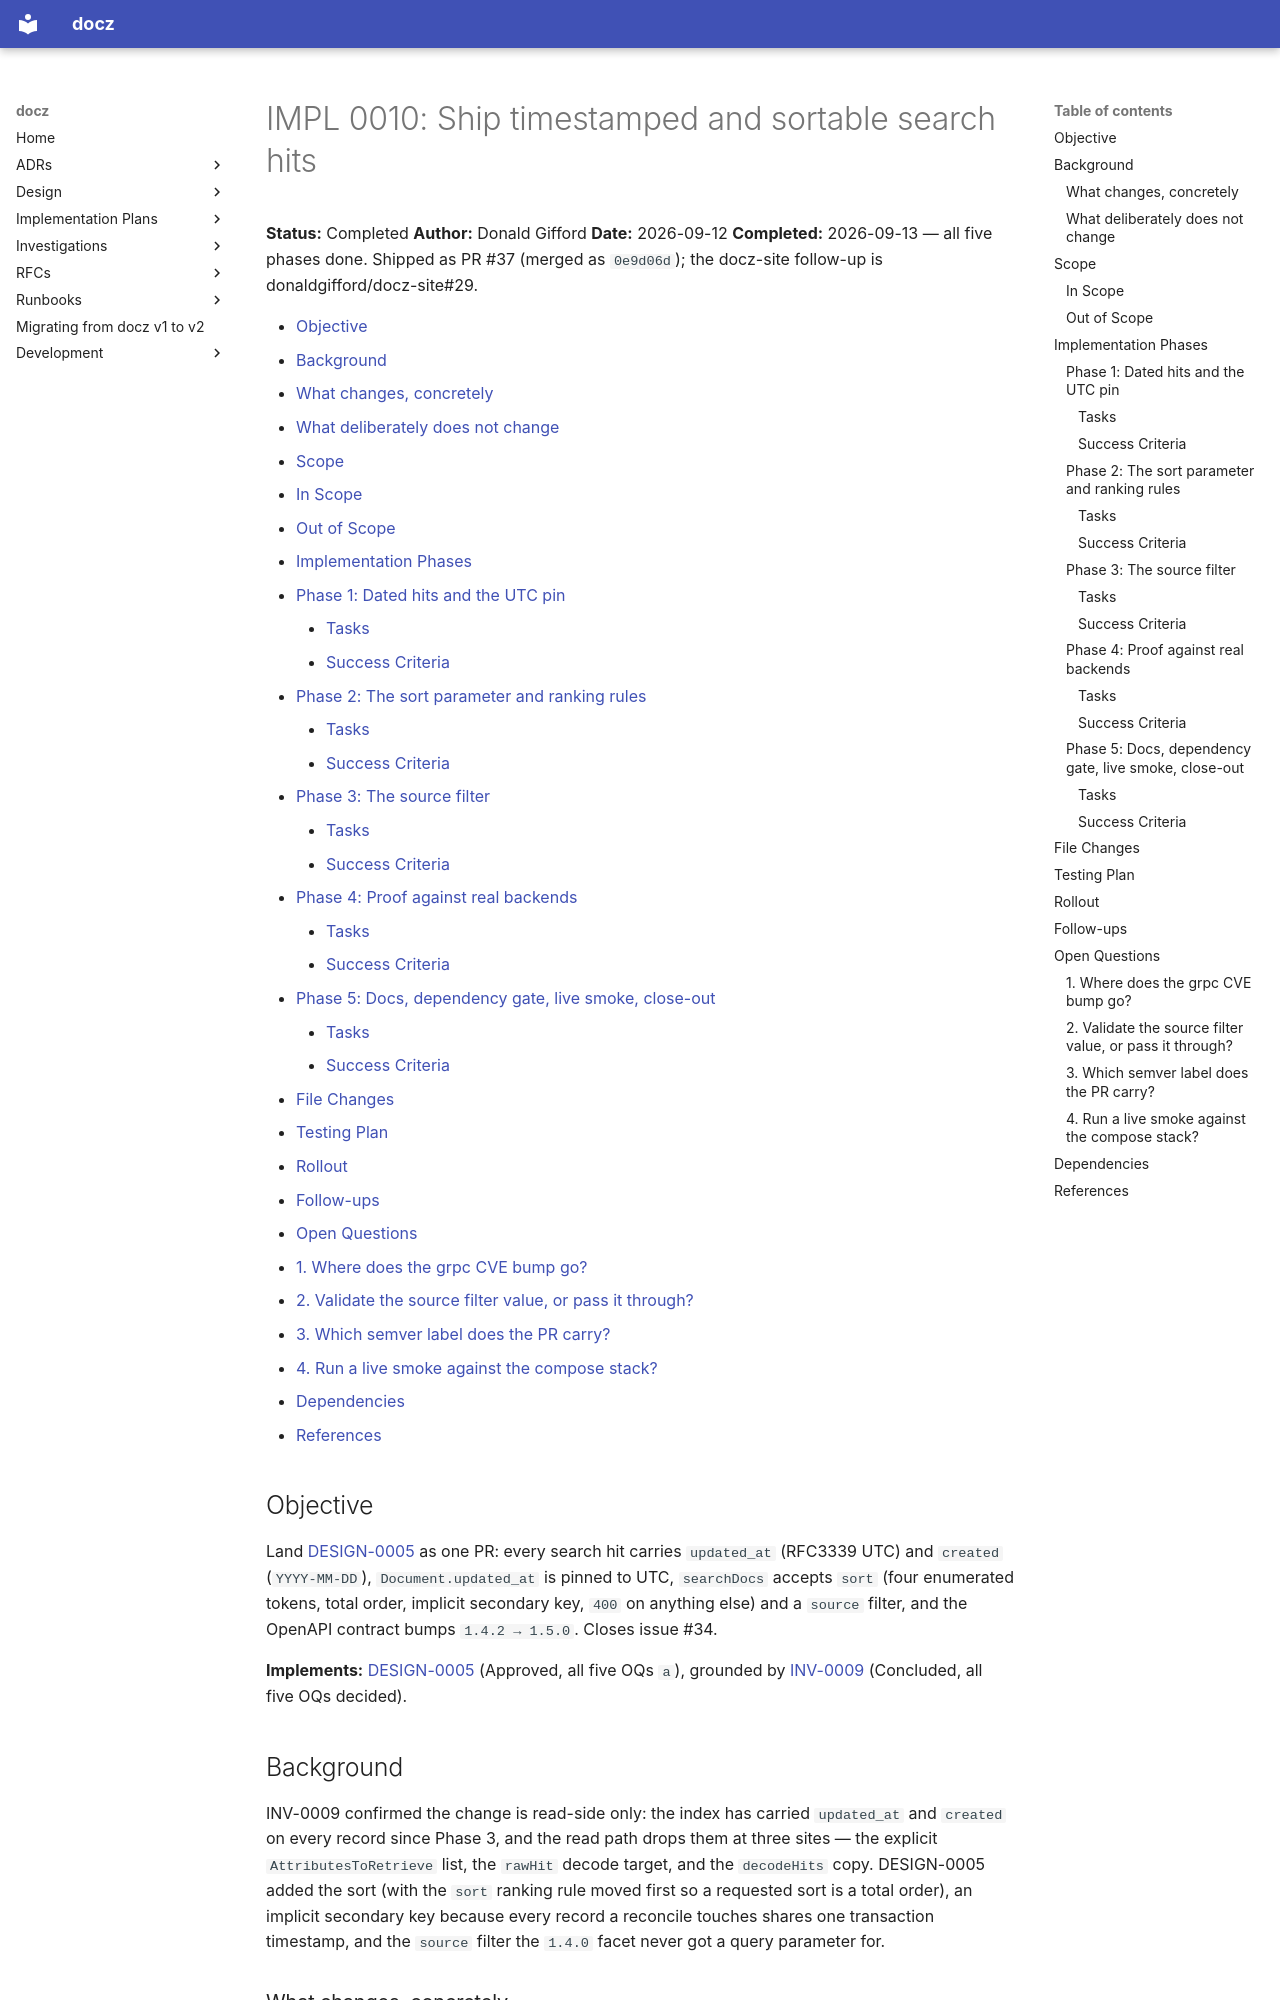

repository: donaldgifford/docz · page: archive/api/impl/0010-ship-timestamped-and-sortable-search-hits/index.html · generator: mkdocs

---
id: IMPL-0010
title: "Ship timestamped and sortable search hits"
status: Completed
author: Donald Gifford
created: 2026-09-12
---
<!-- markdownlint-disable-file MD025 MD041 -->

# IMPL 0010: Ship timestamped and sortable search hits

**Status:** Completed
**Author:** Donald Gifford
**Date:** 2026-09-12
**Completed:** 2026-09-13 — all five phases done. Shipped as PR #37 (merged
as `0e9d06d`); the docz-site follow-up is donaldgifford/docz-site#29.

<!--toc:start-->
- [Objective](#objective)
- [Background](#background)
  - [What changes, concretely](#what-changes-concretely)
  - [What deliberately does not change](#what-deliberately-does-not-change)
- [Scope](#scope)
  - [In Scope](#in-scope)
  - [Out of Scope](#out-of-scope)
- [Implementation Phases](#implementation-phases)
  - [Phase 1: Dated hits and the UTC pin](#phase-1-dated-hits-and-the-utc-pin)
    - [Tasks](#tasks)
    - [Success Criteria](#success-criteria)
  - [Phase 2: The sort parameter and ranking rules](#phase-2-the-sort-parameter-and-ranking-rules)
    - [Tasks](#tasks-1)
    - [Success Criteria](#success-criteria-1)
  - [Phase 3: The source filter](#phase-3-the-source-filter)
    - [Tasks](#tasks-2)
    - [Success Criteria](#success-criteria-2)
  - [Phase 4: Proof against real backends](#phase-4-proof-against-real-backends)
    - [Tasks](#tasks-3)
    - [Success Criteria](#success-criteria-3)
  - [Phase 5: Docs, dependency gate, live smoke, close-out](#phase-5-docs-dependency-gate-live-smoke-close-out)
    - [Tasks](#tasks-4)
    - [Success Criteria](#success-criteria-4)
- [File Changes](#file-changes)
- [Testing Plan](#testing-plan)
- [Rollout](#rollout)
- [Follow-ups](#follow-ups)
- [Open Questions](#open-questions)
  - [1. Where does the grpc CVE bump go?](#1-where-does-the-grpc-cve-bump-go)
  - [2. Validate the source filter value, or pass it through?](#2-validate-the-source-filter-value-or-pass-it-through)
  - [3. Which semver label does the PR carry?](#3-which-semver-label-does-the-pr-carry)
  - [4. Run a live smoke against the compose stack?](#4-run-a-live-smoke-against-the-compose-stack)
- [Dependencies](#dependencies)
- [References](#references)
<!--toc:end-->

## Objective

Land [DESIGN-0005] as one PR: every search hit carries `updated_at`
(RFC3339 UTC) and `created` (`YYYY-MM-DD`), `Document.updated_at` is pinned
to UTC, `searchDocs` accepts `sort` (four enumerated tokens, total order,
implicit secondary key, `400` on anything else) and a `source` filter, and
the OpenAPI contract bumps `1.4.2 → 1.5.0`. Closes issue #34.

**Implements:** [DESIGN-0005] (Approved, all five OQs `a`), grounded by
[INV-0009] (Concluded, all five OQs decided).

## Background

INV-0009 confirmed the change is read-side only: the index has carried
`updated_at` and `created` on every record since Phase 3, and the read path
drops them at three sites — the explicit `AttributesToRetrieve` list, the
`rawHit` decode target, and the `decodeHits` copy. DESIGN-0005 added the
sort (with the `sort` ranking rule moved first so a requested sort is a
total order), an implicit secondary key because every record a reconcile
touches shares one transaction timestamp, and the `source` filter the
`1.4.0` facet never got a query parameter for.

### What changes, concretely

- `internal/search`: retrieve list, `rawHit`, `decodeHits` + `formatUnix`,
  `SearchHit` gains `Created`/`UpdatedAt`, `SearchParams` gains
  `Sort`/`Source`, `ParseSort` + `ErrInvalidSort` + four `Sort*` tokens,
  `sortKeys` (secondary key), `sortableAttributes` shared with
  `EnsureIndex`, ranking rules reordered to `sort, words, typo, proximity,
  attribute, exactness`, `buildFilter` gains `source`.
- `internal/httpapi`: `searchDocs` parses `sort` (400 on
  `ErrInvalidSort`) and `source`; `nullTimestamp` renders `.UTC()`.
- `api/openapi.yaml`: `SearchHit` + `created`/`updated_at` (properties and
  `required`); `Document.updated_at` reworded; `sort` + `source` query
  parameters; a `BadRequest` response component and `400` on `searchDocs`;
  `info.version: 1.5.0`.
- Tests at every seam (unit, contract, integration, e2e); `api/README.md`
  and `CLAUDE.md` notes.

### What deliberately does not change

- No ingest, store, migration, or `IndexDoc` schema change; no reindex.
- Unsorted requests rank exactly as today (the `sort` rule is inert without
  the parameter).
- The pages endpoints (`Page`/`PageSummary`) stay undated — a recorded
  follow-up.
- Commit-dated history stays INV-0003 F3.

## Scope
